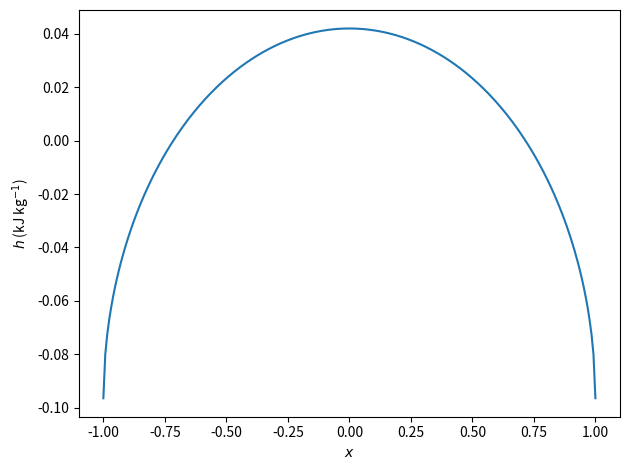

Python code for this plot:
import numpy as np
from scipy.sparse import csc_matrix
from scipy.sparse.linalg import splu
import matplotlib.pyplot as plt
import os

# Constants 
ps = 98000     # surface pressure (kg m-1 s-2)
cp = 1005      # specific heat capacity at constant pressure (J kg-1 K-1)
RH = 0.8       # relative humidity (0-1)
Lv = 2257000   # latent heat of vaporization (J kg-1)

def qsat(t, p):
    """
        qsat = qsat(t, p)

    Computes saturation specific humidity (qsat), given inputs temperature (t) in K and
    pressure (p) in hPa.
                            
    Buck (1981, J. Appl. Meteorol.)
    """
    tc=t-273.16;
    tice=-23;
    t0=0;
    Rd=287.04;
    Rv=461.5;
    epsilon=Rd/Rv;
    ewat=(1.0007+(3.46e-6*p))*6.1121*np.exp(17.502*tc/(240.97+tc))
    eice=(1.0003+(4.18e-6*p))*6.1115*np.exp(22.452*tc/(272.55+tc))
    eint=eice+(ewat-eice)*((tc-tice)/(t0-tice))**2
    esat=eint
    esat[np.where(tc<tice)]=eice[np.where(tc<tice)]
    esat[np.where(tc>t0)]=ewat[np.where(tc>t0)]
    qsat = epsilon*esat/(p-esat*(1-epsilon));
    return qsat

# datasets of T, q, and h to be able to convert from one to the other
T_dataset = np.arange(100, 400, 1e-3)
q_dataset = qsat(T_dataset, ps/100)
h_dataset = cp*T_dataset + RH*q_dataset*Lv

def h_from_T(T):
    """
        h = h_from_T(T)

    Compute h = cp*T + RH*Lv*q(T).
    """
    return cp*T + RH*Lv*qsat(T, ps/100)

def T_from_h(h):
    """
        T = T_from_h(h)

    Compute T from h = cp*T + RH*Lv*q(T).
    """
    return T_dataset[np.searchsorted(h_dataset, h)]

def add_node(rcd, r, c, d):
    """
        rcd = add_node(rcd, r, c, d)

    Add a node to a CSC sparse matrix defined by `rcd`. The new node is of the form
        row = `r`
        column = `c`
        data = `d`
    and `rcd` is an N x 3 array of rows, columns, and data.
    """
    return np.append(rcd, [[r, c, d]], axis=0)

def basis_vector(I, i):
    """
        m, b = basis_vector(I, i)

    Compute the slope `m` and intercept `b` of a basis vector phi defined on
    the interval I = [x0, x1] such that phi(xi) = 1 and phi(xj) = 0 where
    j = (i + 1) % 2.
    """
    j = (i + 1) % 2
    m = -1/(I[j] - I[i])
    b = I[j]/(I[j] - I[i])
    return m, b 

def gquad2(f, a, b):
    """
        int = gquad(f, a, b)

    Compute integral of f(x) on interval [a, b] using Gaussian quadrature.
    """
    x = np.array([-1/np.sqrt(3), 1/np.sqrt(3)])
    x = (b - a)/2 * x + (a + b)/2
    return (b - a)/2 * (f(x[0]) + f(x[1]))

def lerp(p0, p1):
    """
        f(x) = lerp(p0, p1)

    Linearly interpolate between two points p0 = [x0, y0] and p1 = [x1, y1].
    """
    return lambda x: p0[1]*(x - p1[0])/(p0[0] - p1[0]) + p1[1]*(x - p0[0])/(p1[0] - p0[0])

class EBM():
    """
    Energy Balance Model 

    This model solves the ODE
        -d/dx [ D(x) (1 - x**2) d/dx h(x) ] = S - (A + B*T)
    where D is the eddy diffusivity, x = sine latitude, h is moist static energy,
    and S is the SW energy input. The model uses the finite element method. It 
    is designed to take x, S, and D as inputs and output h.
    """

    def __init__(self, x, S, D, A, B):
        # givens
        self.x = x   # grid (sine latitude)
        self.S = S   # net energy input (W m-2)
        self.D = D   # eddy diffusivity (kg m-2 s-1)
        self.A = A
        self.B = B

        # initial MSE 
        hmax = 350000
        hmin = 250000
        self.h = 2/3*hmax + 1/3*hmin - 1/3*(hmax - hmin)*(3*self.x**2 - 1)

        # computables
        self.n = len(x) # number of grid points

    def _generate_linear_system(self):
        """
            A, b = self._generate_linear_system()

        Compute the matrix `A` and vector `b` that characterize the system
            A h = b
        we wish to solve. We use the stamping method.
        """
        rcd = np.empty([0, 3])    # row-column-data array: components of CSC matrix A
        b = np.zeros((self.n, 1)) # right-hand-side vector b

        # compute T
        self.T = T_from_h(self.h)

        # assemble A and b using stamping
        for i in range(self.n-1):
            # interval I = [x0, x1]
            x0 = self.x[i]
            x1 = self.x[i+1]

            # basis vectors on I
            m0, b0 = basis_vector([x0, x1], 0)
            m1, b1 = basis_vector([x0, x1], 1)

            # approximate D, T, and S as linear on I
            D = lerp([x0, self.D[i]], [x1, self.D[i+1]])
            S = lerp([x0, self.S[i]], [x1, self.S[i+1]])
            T = lerp([x0, self.T[i]], [x1, self.T[i+1]])

            # integrate (1 - x^2)*D and Q*(mx + b) using Gaussian quadrature
            intD  = gquad2(lambda x: (1 - x**2)*D(x),  x0, x1)
            intS0 = gquad2(lambda x: (b0 + m0*x)*S(x), x0, x1)
            intS1 = gquad2(lambda x: (b1 + m1*x)*S(x), x0, x1)
            intT0 = gquad2(lambda x: (b0 + m0*x)*(self.A + self.B*T(x)), x0, x1)
            intT1 = gquad2(lambda x: (b1 + m1*x)*(self.A + self.B*T(x)), x0, x1)

            # stamp integral components for diffusivity term
            rcd = add_node(rcd, i, i,     m0*m0*intD)
            rcd = add_node(rcd, i, i+1,   m0*m1*intD)
            rcd = add_node(rcd, i+1, i,   m1*m0*intD)
            rcd = add_node(rcd, i+1, i+1, m1*m1*intD)

            # stamp integral components for RHS
            b[i]   += intS0
            b[i+1] += intS1

            # # stamp integral components for LW term
            # b[i]   -= intT0
            # b[i+1] -= intT1
            rcd = add_node(rcd, i, i,     gquad2(lambda x: self.B*(b0 + m0*x)*(b0 + m0*x), x0, x1))
            rcd = add_node(rcd, i, i+1,   gquad2(lambda x: self.B*(b0 + m0*x)*(b1 + m1*x), x0, x1))
            rcd = add_node(rcd, i+1, i,   gquad2(lambda x: self.B*(b1 + m1*x)*(b0 + m0*x), x0, x1))
            rcd = add_node(rcd, i+1, i+1, gquad2(lambda x: self.B*(b1 + m1*x)*(b1 + m1*x), x0, x1))

        # assemble sparse matrix
        A = csc_matrix((rcd[:, 2], (rcd[:, 0], rcd[:, 1])), shape=(self.n, self.n))

        # return as LU factorization
        return splu(A), b

    def solve(self):
        """
            h = self.solve()

        Generate and solve A h = b.
        """
        for i in range(10):
            # generate A and b
            A, b = self._generate_linear_system()

            # solve system
            h = A.solve(b) 

            # print error
            print(np.max(np.abs(h - self.h)/self.h))

            # set h
            self.h = h

        return h

# test problem
n = 2**8
x = np.linspace(-1, 1, n)
S = 1365/np.pi*np.cos(np.arcsin(x))*(1 - 0.33)
A = 203.3
S -= A
B = 2.09
D = 2.6e-4*np.ones(n)

ebm = EBM(x, S, D, A, B)
h = ebm.solve()

plt.plot(x, h/1e3)
plt.xlabel("$x$")
plt.ylabel("$h$ (kJ kg$^{-1}$)")
plt.tight_layout()
plt.savefig("h.png")
print("h.png")
plt.close()
